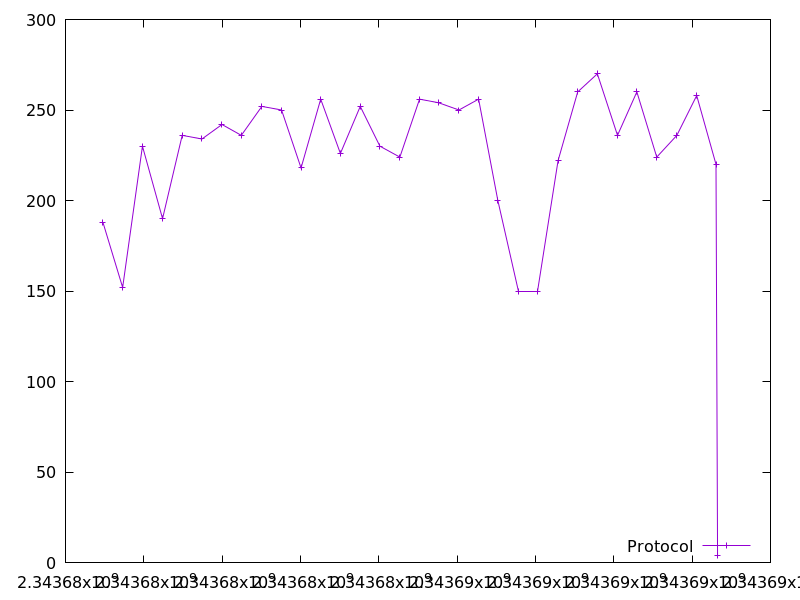

The file beside this chart, header and first rows:
2343676955.069084, 188.0
2343677459, 152.0
2343677965, 230.0
2343678478, 190.0
2343678979, 236.0
2343679484, 234.0
2343679995, 242.0
2343680489, 236.0
2343681014, 252.0
2343681517, 250.0
2343682015, 218.0
2343682516, 256.0
2343683019, 226.0
2343683526, 252.0
2343684027, 230.0
2343684538, 224.0
2343685040, 256.0
2343685531, 254.0
2343686047, 250.0
2343686548, 256.0
2343687039, 200.0
2343687571, 150.0
2343688057, 150.0
2343688576, 222.0
2343689078, 260.0
2343689581, 270.0
2343690095, 236.0
2343690588, 260.0
2343691097, 224.0
2343691610, 236.0
2343692117, 258.0
2343692609, 220.0
2343692650, 4.0
